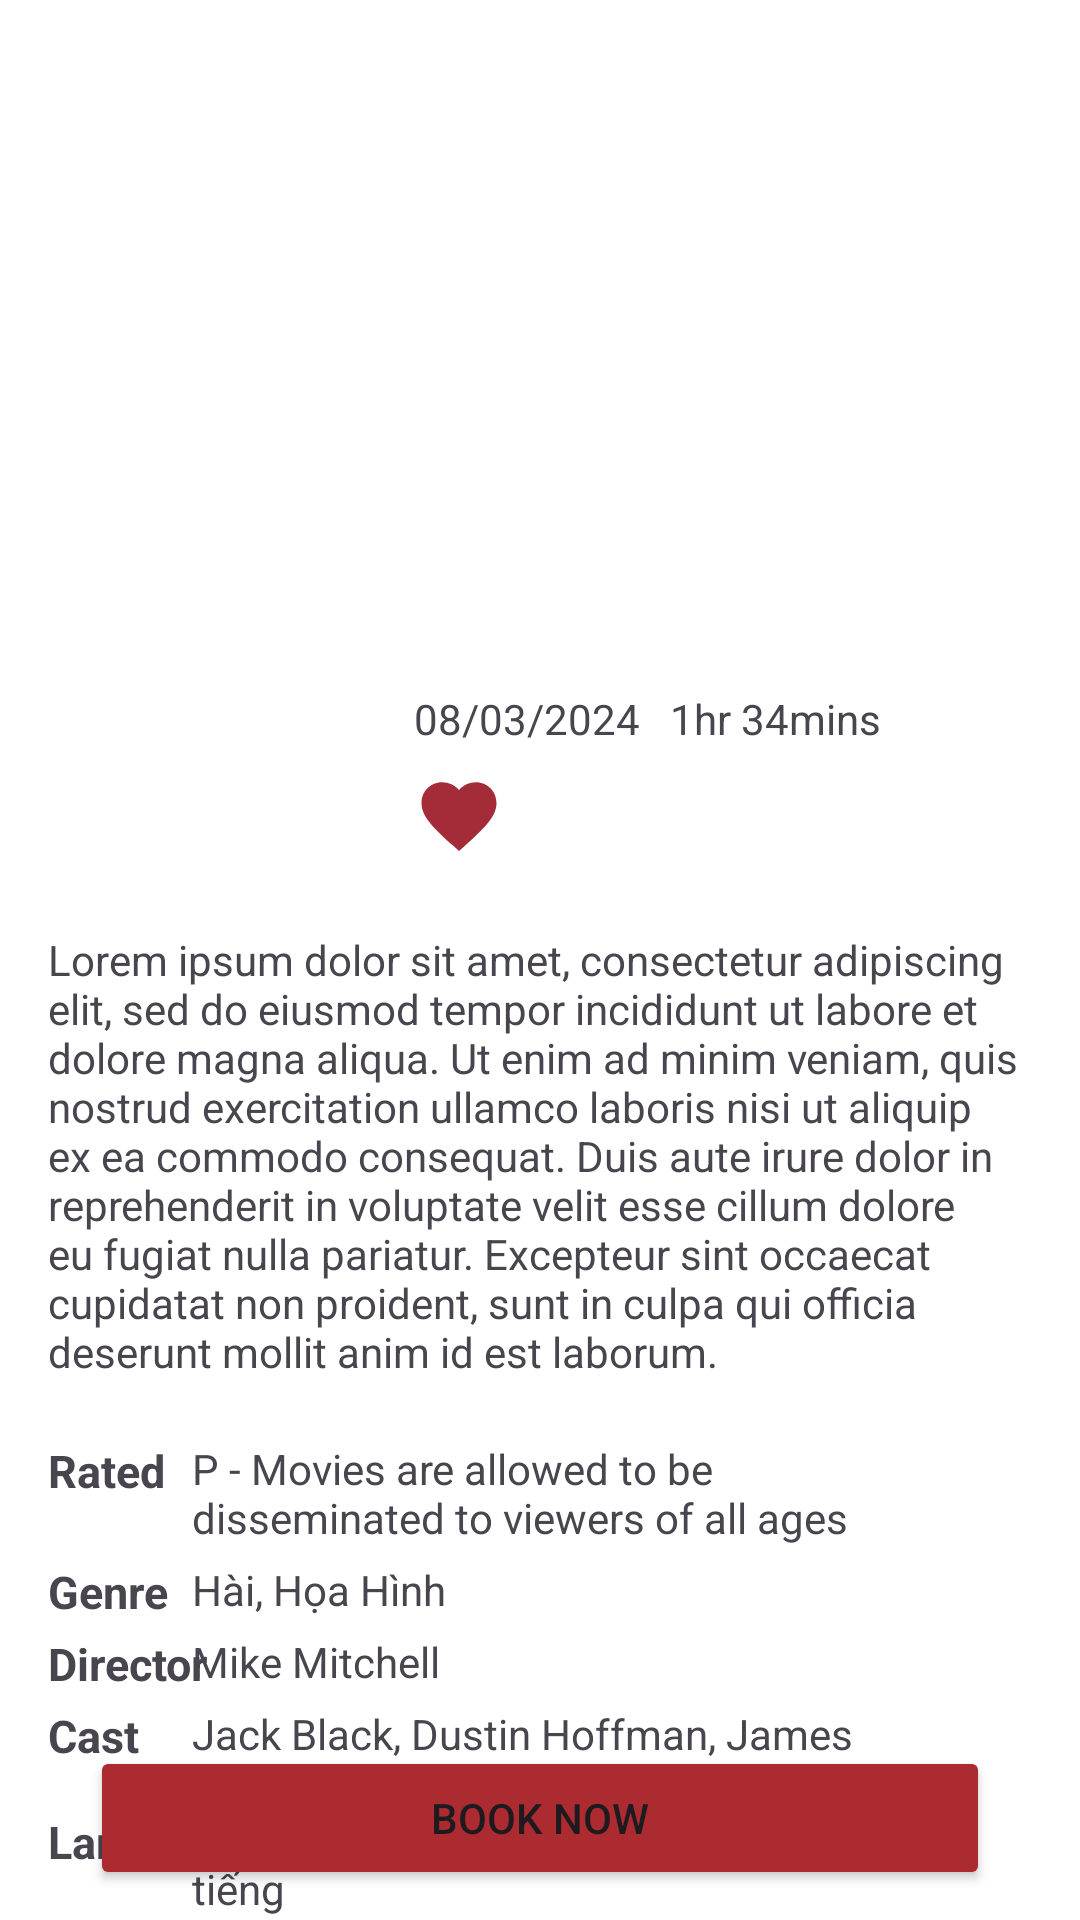

Produce the Android XML layout that renders to this screen, including the resource entries it uses.
<!-- AndroidManifest.xml: application theme Theme.RepCGV -->
<!-- res/layout/fragment_movie_detail.xml -->
<?xml version="1.0" encoding="utf-8"?>
<androidx.constraintlayout.widget.ConstraintLayout xmlns:android="http://schemas.android.com/apk/res/android"
    xmlns:app="http://schemas.android.com/apk/res-auto"
    xmlns:tools="http://schemas.android.com/tools"
    android:layout_width="match_parent"
    android:layout_height="match_parent"
    android:background="#FFFFFF"
    tools:context=".fragments.MovieDetailFragment">

    <ImageView
        android:id="@+id/imageBackdrop"
        android:layout_width="0dp"
        android:layout_height="220dp"
        android:scaleType="fitXY"
        app:layout_constraintEnd_toEndOf="parent"
        app:layout_constraintHorizontal_bias="0.0"
        app:layout_constraintStart_toStartOf="parent"
        app:layout_constraintTop_toTopOf="parent" />

    <ImageView
        android:id="@+id/imagePoster"
        android:layout_width="108dp"
        android:layout_height="160dp"
        android:layout_marginStart="20dp"
        android:layout_marginTop="-80dp"
        app:layout_constraintStart_toStartOf="parent"
        app:layout_constraintTop_toBottomOf="@+id/imageBackdrop" />

    <androidx.appcompat.widget.AppCompatButton
        android:id="@+id/buttonReview"
        android:layout_width="30dp"
        android:layout_height="30dp"
        android:layout_marginTop="8dp"
        android:background="@drawable/heart"
        android:backgroundTintMode="src_in"
        app:layout_constraintStart_toStartOf="@+id/textDate"
        app:layout_constraintTop_toBottomOf="@+id/textDate" />

    <TextView
        android:id="@+id/textMovieName"
        android:layout_width="wrap_content"
        android:layout_height="wrap_content"
        android:layout_marginBottom="20dp"
        android:text="TextView"
        android:textColor="#FFFFFF"
        android:textSize="24dp"
        android:textStyle="bold"
        app:layout_constraintBottom_toBottomOf="@+id/imageBackdrop"
        app:layout_constraintStart_toStartOf="@+id/textDate" />

    <TextView
        android:id="@+id/textDate"
        android:layout_width="wrap_content"
        android:layout_height="wrap_content"
        android:layout_marginStart="10dp"
        android:layout_marginTop="10dp"
        android:text="08/03/2024"
        app:layout_constraintStart_toEndOf="@+id/imagePoster"
        app:layout_constraintTop_toBottomOf="@+id/imageBackdrop" />

    <TextView
        android:id="@+id/textTime"
        android:layout_width="wrap_content"
        android:layout_height="wrap_content"
        android:layout_marginStart="10dp"
        android:text="1hr 34mins"
        app:layout_constraintStart_toEndOf="@+id/textDate"
        app:layout_constraintTop_toTopOf="@+id/textDate" />

    <TextView
        android:id="@+id/textDescription"
        android:layout_width="0dp"
        android:layout_height="wrap_content"
        android:layout_marginStart="16dp"
        android:layout_marginTop="10dp"
        android:layout_marginEnd="16dp"
        android:text="Lorem ipsum dolor sit amet, consectetur adipiscing elit, sed do eiusmod tempor incididunt ut labore et dolore magna aliqua. Ut enim ad minim veniam, quis nostrud exercitation ullamco laboris nisi ut aliquip ex ea commodo consequat. Duis aute irure dolor in reprehenderit in voluptate velit esse cillum dolore eu fugiat nulla pariatur. Excepteur sint occaecat cupidatat non proident, sunt in culpa qui officia deserunt mollit anim id est laborum."
        app:layout_constraintEnd_toEndOf="parent"
        app:layout_constraintStart_toStartOf="parent"
        app:layout_constraintTop_toBottomOf="@+id/imagePoster" />

    <TextView
        android:id="@+id/labelRated"
        android:layout_width="wrap_content"
        android:layout_height="wrap_content"
        android:layout_marginTop="20dp"
        android:text="Rated"
        android:textSize="15dp"
        android:textStyle="bold"
        app:layout_constraintStart_toStartOf="@+id/textDescription"
        app:layout_constraintTop_toBottomOf="@+id/textDescription" />

    <TextView
        android:id="@+id/textRated"
        android:layout_width="250dp"
        android:layout_height="wrap_content"
        android:layout_marginEnd="30dp"
        android:text="P - Movies are allowed to be disseminated to viewers of all ages"
        app:layout_constraintEnd_toEndOf="@+id/textDescription"
        app:layout_constraintTop_toTopOf="@+id/labelRated" />

    <TextView
        android:id="@+id/textGenre"
        android:layout_width="250dp"
        android:layout_height="wrap_content"
        android:text="Hài, Họa Hình"
        app:layout_constraintEnd_toEndOf="@+id/textRated"
        app:layout_constraintStart_toStartOf="@+id/textRated"
        app:layout_constraintTop_toTopOf="@+id/labelGenre" />

    <TextView
        android:id="@+id/labelGenre"
        android:layout_width="wrap_content"
        android:layout_height="wrap_content"
        android:layout_marginTop="5dp"
        android:text="Genre"
        android:textSize="15dp"
        android:textStyle="bold"
        app:layout_constraintStart_toStartOf="@+id/textDescription"
        app:layout_constraintTop_toBottomOf="@+id/textRated" />

    <TextView
        android:id="@+id/textDirector"
        android:layout_width="250dp"
        android:layout_height="wrap_content"
        android:text="Mike Mitchell"
        app:layout_constraintEnd_toEndOf="@+id/textRated"
        app:layout_constraintStart_toStartOf="@+id/textRated"
        app:layout_constraintTop_toTopOf="@+id/labelDirector" />

    <TextView
        android:id="@+id/labelDirector"
        android:layout_width="wrap_content"
        android:layout_height="wrap_content"
        android:layout_marginTop="5dp"
        android:text="Director"
        android:textSize="15dp"
        android:textStyle="bold"
        app:layout_constraintStart_toStartOf="@+id/textDescription"
        app:layout_constraintTop_toBottomOf="@+id/textGenre" />

    <TextView
        android:id="@+id/textCast"
        android:layout_width="250dp"
        android:layout_height="wrap_content"
        android:text="Jack Black, Dustin Hoffman, James Hong, Awkwafina"
        app:layout_constraintEnd_toEndOf="@+id/textRated"
        app:layout_constraintStart_toStartOf="@+id/textRated"
        app:layout_constraintTop_toTopOf="@+id/labelCast" />

    <TextView
        android:id="@+id/labelCast"
        android:layout_width="wrap_content"
        android:layout_height="wrap_content"
        android:layout_marginTop="5dp"
        android:text="Cast"
        android:textSize="15dp"
        android:textStyle="bold"
        app:layout_constraintStart_toStartOf="@+id/textDescription"
        app:layout_constraintTop_toBottomOf="@+id/textDirector" />

    <TextView
        android:id="@+id/textLanguage"
        android:layout_width="250dp"
        android:layout_height="wrap_content"
        android:text="Tiếng Anh - Phụ đề Tiếng Việt; Lồng tiếng"
        app:layout_constraintEnd_toEndOf="@+id/textRated"
        app:layout_constraintStart_toStartOf="@+id/textRated"
        app:layout_constraintTop_toTopOf="@+id/labelLanguage" />

    <TextView
        android:id="@+id/labelLanguage"
        android:layout_width="wrap_content"
        android:layout_height="wrap_content"
        android:text="Language"
        android:textSize="15dp"
        android:textStyle="bold"
        app:layout_constraintStart_toStartOf="@+id/textDescription"
        app:layout_constraintTop_toBottomOf="@+id/textCast" />

    <Button
        android:id="@+id/buttonBook"
        android:layout_width="0dp"
        android:layout_height="wrap_content"
        android:layout_marginStart="30dp"
        android:layout_marginEnd="30dp"
        android:layout_marginBottom="10dp"
        android:backgroundTint="#AC2B31"
        android:text="BOOK NOW"
        app:layout_constraintBottom_toBottomOf="parent"
        app:layout_constraintEnd_toEndOf="parent"
        app:layout_constraintStart_toStartOf="parent" />

</androidx.constraintlayout.widget.ConstraintLayout>
<!-- resources referenced by this layout -->
<resources>
  <!-- drawable heart (drawable) -->
  <vector xmlns:android="http://schemas.android.com/apk/res/android"
      android:width="24dp"
      android:height="24dp"
      android:viewportWidth="24.0"
      android:viewportHeight="24.0">
      <path
          android:fillColor="#FFa42c39"
          android:pathData="M12,21.35l-1.45,-1.32C5.4,15.36 2,12.28 2,8.5 2,5.42 4.42,3 7.5,3c1.74,0 3.41,0.81 4.5,2.09C13.09,3.81 14.76,3 16.5,3 19.58,3 22,5.42 22,8.5c0,3.78 -3.4,6.86 -8.55,11.54L12,21.35z"/>
  </vector>
  <style name="Theme.RepCGV" parent="Base.Theme.RepCGV" />
  <style name="Base.Theme.RepCGV" parent="Theme.Material3.DayNight.NoActionBar">
          
          
          <item name="android:statusBarColor">@color/black</item>
      </style>
  <color name="black">#FF000000</color>
</resources>
